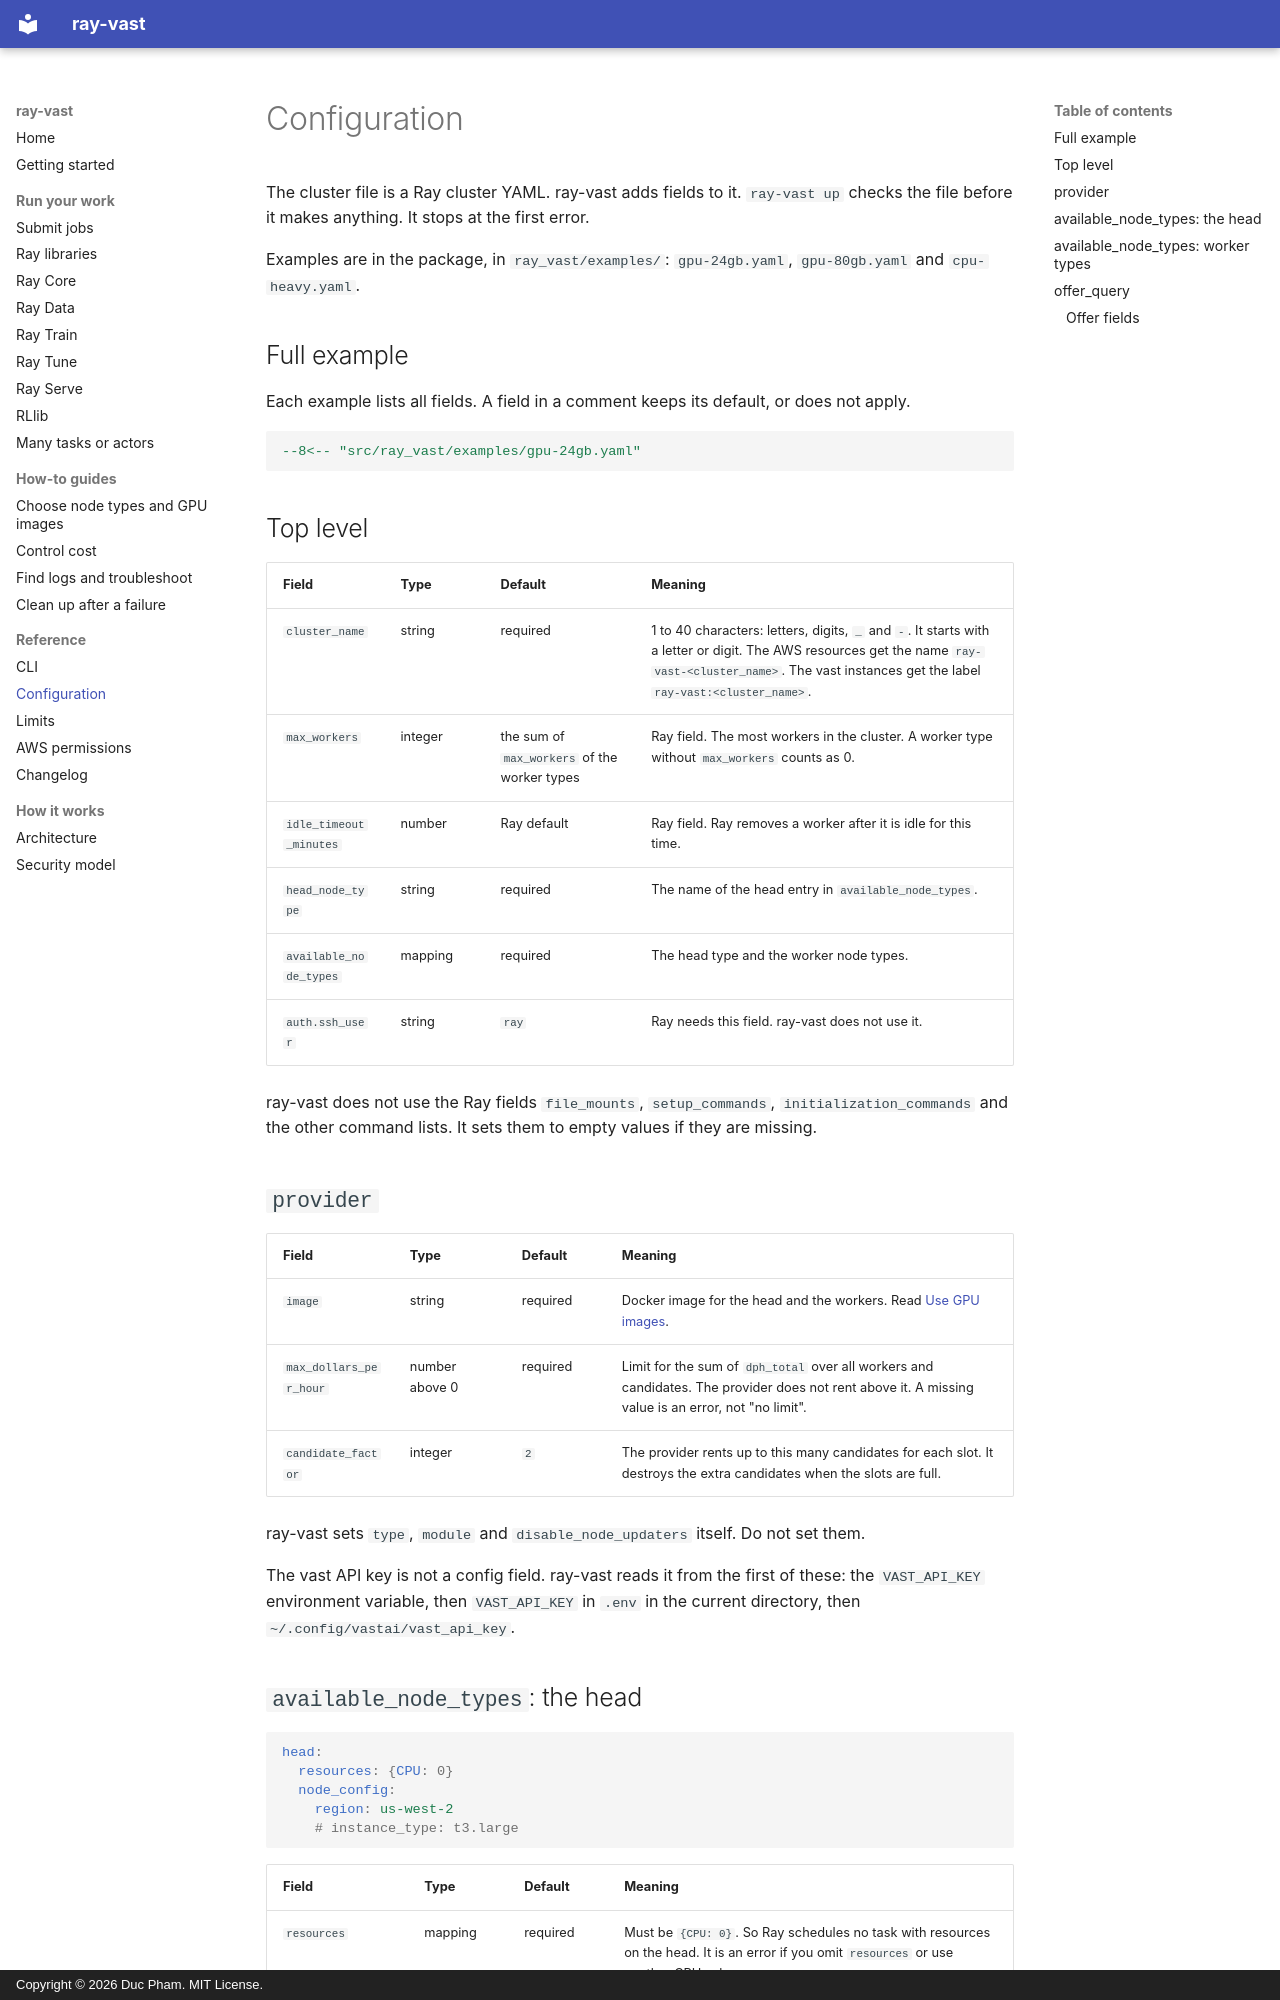

repository: duc-ph/ray-vast · page: reference/configuration/index.html · generator: mkdocs · copyright: Copyright © 2026 Duc Pham. MIT License.

# Configuration

The cluster file is a Ray cluster YAML. ray-vast adds fields to it.
`ray-vast up` checks the file before it makes anything. It stops at the first error.

Examples are in the package, in `ray_vast/examples/`: `gpu-24gb.yaml`, `gpu-80gb.yaml` and `cpu-heavy.yaml`.

## Full example

Each example lists all fields. A field in a comment keeps its default, or does not apply.

```yaml
--8<-- "src/ray_vast/examples/gpu-24gb.yaml"
```

## Top level

| Field | Type | Default | Meaning |
|---|---|---|---|
| `cluster_name` | string | required | 1 to 40 characters: letters, digits, `_` and `-`. It starts with a letter or digit. The AWS resources get the name `ray-vast-<cluster_name>`. The vast instances get the label `ray-vast:<cluster_name>`. |
| `max_workers` | integer | the sum of `max_workers` of the worker types | Ray field. The most workers in the cluster. A worker type without `max_workers` counts as 0. |
| `idle_timeout_minutes` | number | Ray default | Ray field. Ray removes a worker after it is idle for this time. |
| `head_node_type` | string | required | The name of the head entry in `available_node_types`. |
| `available_node_types` | mapping | required | The head type and the worker node types. |
| `auth.ssh_user` | string | `ray` | Ray needs this field. ray-vast does not use it. |

ray-vast does not use the Ray fields `file_mounts`, `setup_commands`, `initialization_commands` and the other command lists. It sets them to empty values if they are missing.

## `provider`

| Field | Type | Default | Meaning |
|---|---|---|---|
| `image` | string | required | Docker image for the head and the workers. Read [Use GPU images](../how-to/node-types.md#use-gpu-images). |
| `max_dollars_per_hour` | number above 0 | required | Limit for the sum of `dph_total` over all workers and candidates. The provider does not rent above it. A missing value is an error, not "no limit". |
| `candidate_factor` | integer | `2` | The provider rents up to this many candidates for each slot. It destroys the extra candidates when the slots are full. |

ray-vast sets `type`, `module` and `disable_node_updaters` itself. Do not set them.

The vast API key is not a config field. ray-vast reads it from the first of these: the `VAST_API_KEY` environment variable, then `VAST_API_KEY` in `.env` in the current directory, then `~/.config/vastai/vast_api_key`.
